Photos from the image-classification dataset "processed" in the GitHub repository pluto311207/Smart_Trash_Bin_AI-AIvsArduino-. Its 3 classes are: metal, paper, plastic.

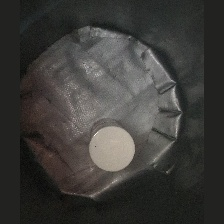
Label: plastic

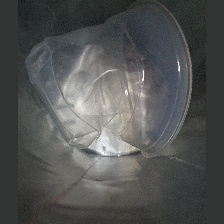
Label: plastic

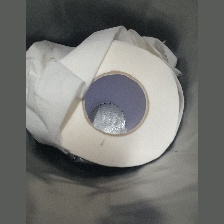
Label: paper

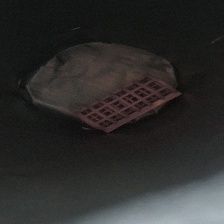
Label: plastic

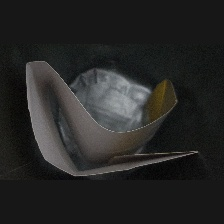
Label: paper

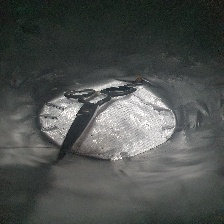
Label: metal
